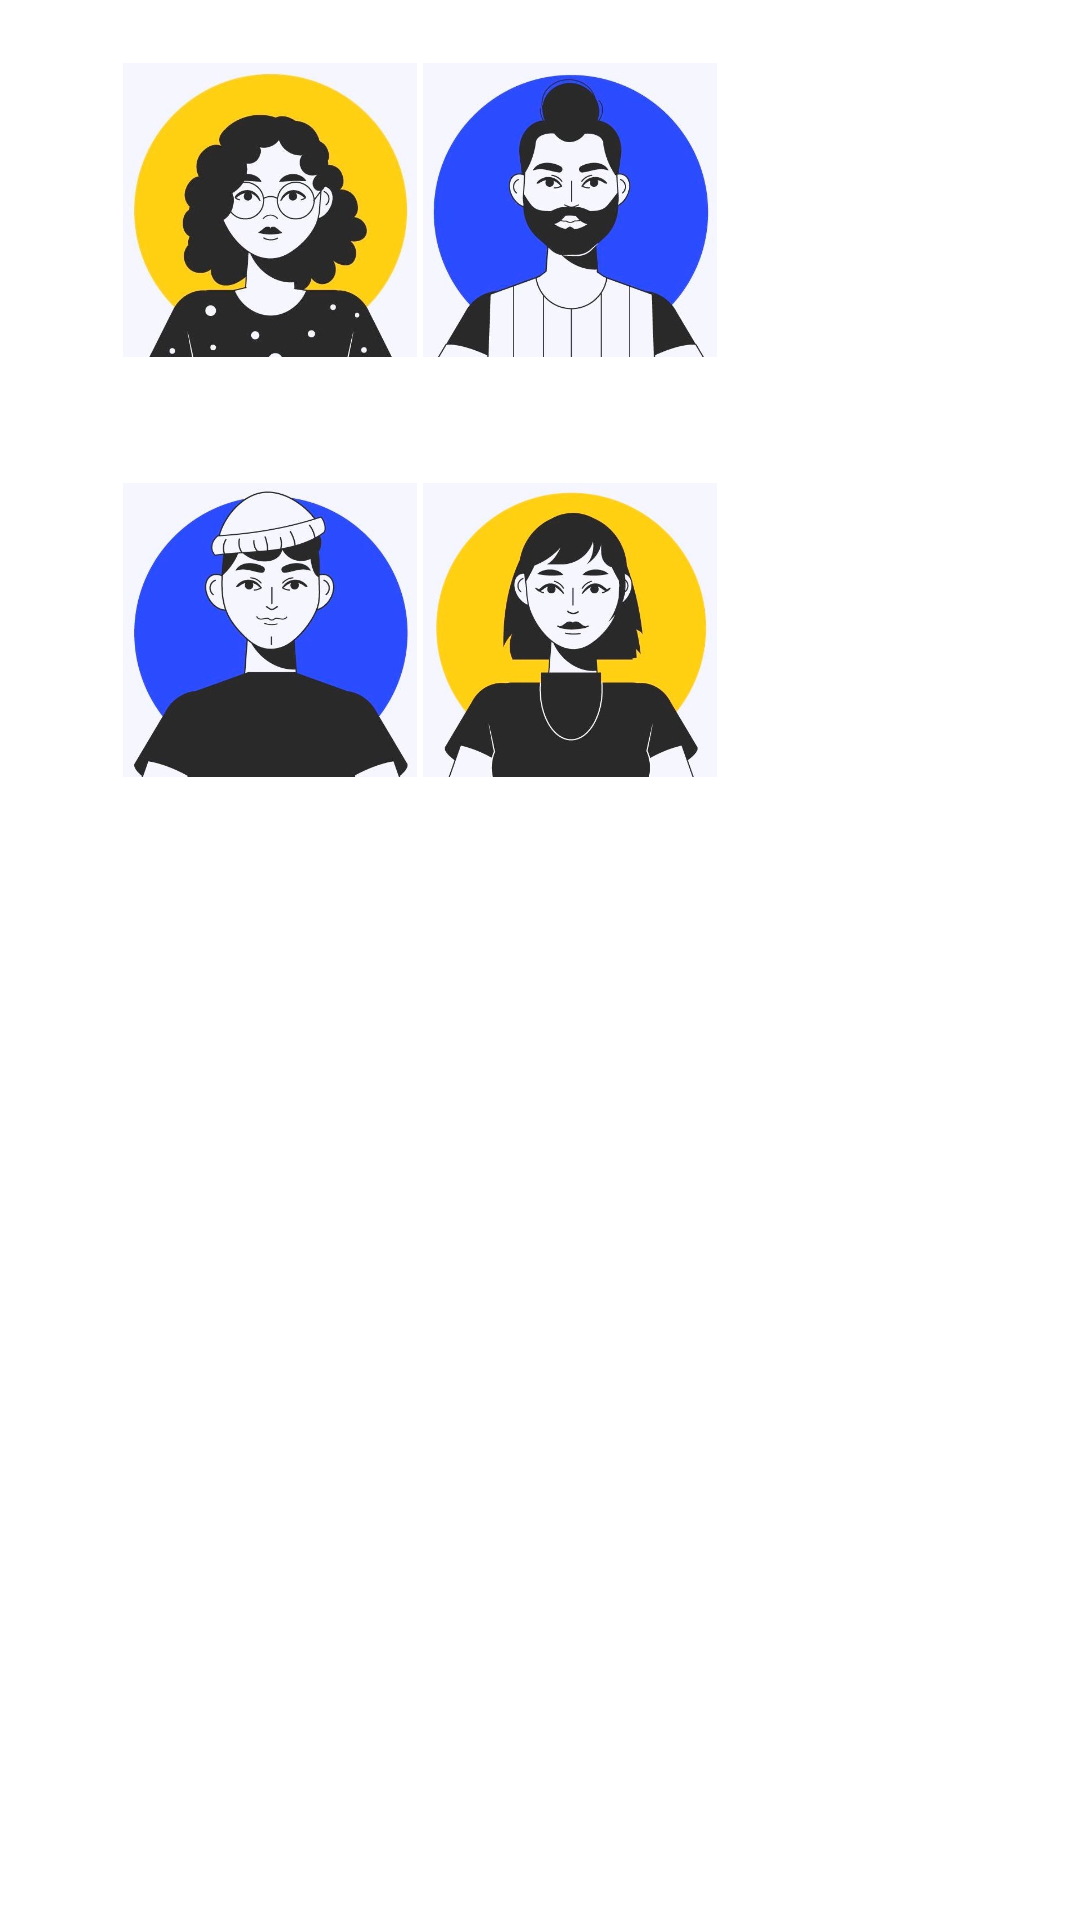

The Android layout XML behind this screen, and the referenced resources:
<!-- AndroidManifest.xml: application theme Theme.EcoCalc -->
<!-- res/layout/avatar_change_dialog_layout.xml -->
<?xml version="1.0" encoding="utf-8"?>
<GridLayout xmlns:android="http://schemas.android.com/apk/res/android"
    xmlns:app="http://schemas.android.com/apk/res-auto"
    xmlns:tools="http://schemas.android.com/tools"
    android:layout_width="wrap_content"
    android:layout_height="wrap_content"
    android:rowCount="2"
    android:columnCount="2">


    <ImageButton
        android:id="@+id/avatar_1"
        android:layout_width="100dp"
        android:layout_height="100dp"
        android:layout_row="0"
        android:layout_column="0"
        android:adjustViewBounds="true"
        android:padding="1dp"
        android:scaleType="fitCenter"
        app:srcCompat="@drawable/_avatar_1"
        android:layout_marginTop="20dp"
        android:layout_marginStart="40dp"
        android:layout_marginEnd="@dimen/activity_horizontal_margin"
        android:layout_marginBottom="20dp"/>

    <ImageButton
        android:id="@+id/avatar_2"
        android:layout_width="100dp"
        android:layout_height="100dp"
        android:adjustViewBounds="true"
        android:padding="1dp"
        android:scaleType="fitCenter"
        app:srcCompat="@drawable/_avatar_2"
        android:layout_marginTop="20dp"
        android:layout_marginStart="@dimen/activity_horizontal_margin"
        android:layout_marginEnd="@dimen/activity_horizontal_margin"
        android:layout_marginBottom="20dp"/>

    <ImageButton
        android:id="@+id/avatar_3"
        android:layout_width="100dp"
        android:layout_height="100dp"
        android:adjustViewBounds="true"
        android:padding="1dp"
        android:scaleType="fitCenter"
        app:srcCompat="@drawable/_avatar_3"
        android:layout_marginTop="20dp"
        android:layout_marginStart="40dp"
        android:layout_marginEnd="@dimen/activity_horizontal_margin"
        android:layout_marginBottom="20dp"/>

    <ImageButton
        android:id="@+id/avatar_4"
        android:layout_width="100dp"
        android:layout_height="100dp"
        android:adjustViewBounds="true"
        android:padding="1dp"
        android:scaleType="fitCenter"
        app:srcCompat="@drawable/_avatar_4"
        android:layout_marginTop="20dp"
        android:layout_marginStart="@dimen/activity_horizontal_margin"
        android:layout_marginEnd="@dimen/activity_horizontal_margin"
        android:layout_marginBottom="20dp" />
</GridLayout>
<!-- resources referenced by this layout -->
<resources>
  <!-- drawable _avatar_1: jpg bitmap (drawable, 63275 bytes) -->
  <!-- drawable _avatar_2: jpg bitmap (drawable, 62740 bytes) -->
  <!-- drawable _avatar_3: jpg bitmap (drawable, 60439 bytes) -->
  <!-- drawable _avatar_4: jpg bitmap (drawable, 61161 bytes) -->
  <style name="Theme.EcoCalc" parent="Theme.MaterialComponents.DayNight.DarkActionBar">
          
          <item name="colorPrimary">@color/green_500</item>
          <item name="colorPrimaryVariant">@color/green_700</item>
          <item name="colorOnPrimary">@color/white</item>
          
          <item name="colorSecondary">@color/blue_200</item>
          <item name="colorSecondaryVariant">@color/blue_700</item>
          <item name="colorOnSecondary">@color/black</item>
          
          <item name="android:statusBarColor" tools:targetApi="l">?attr/colorPrimaryVariant</item>
          
      </style>
  <color name="green_500">#72B07B</color>
  <color name="green_700">#46764E</color>
  <color name="white">#FFFFFFFF</color>
  <color name="blue_200">#9AAACB</color>
  <color name="blue_700">#556689</color>
  <color name="black">#FF000000</color>
</resources>
